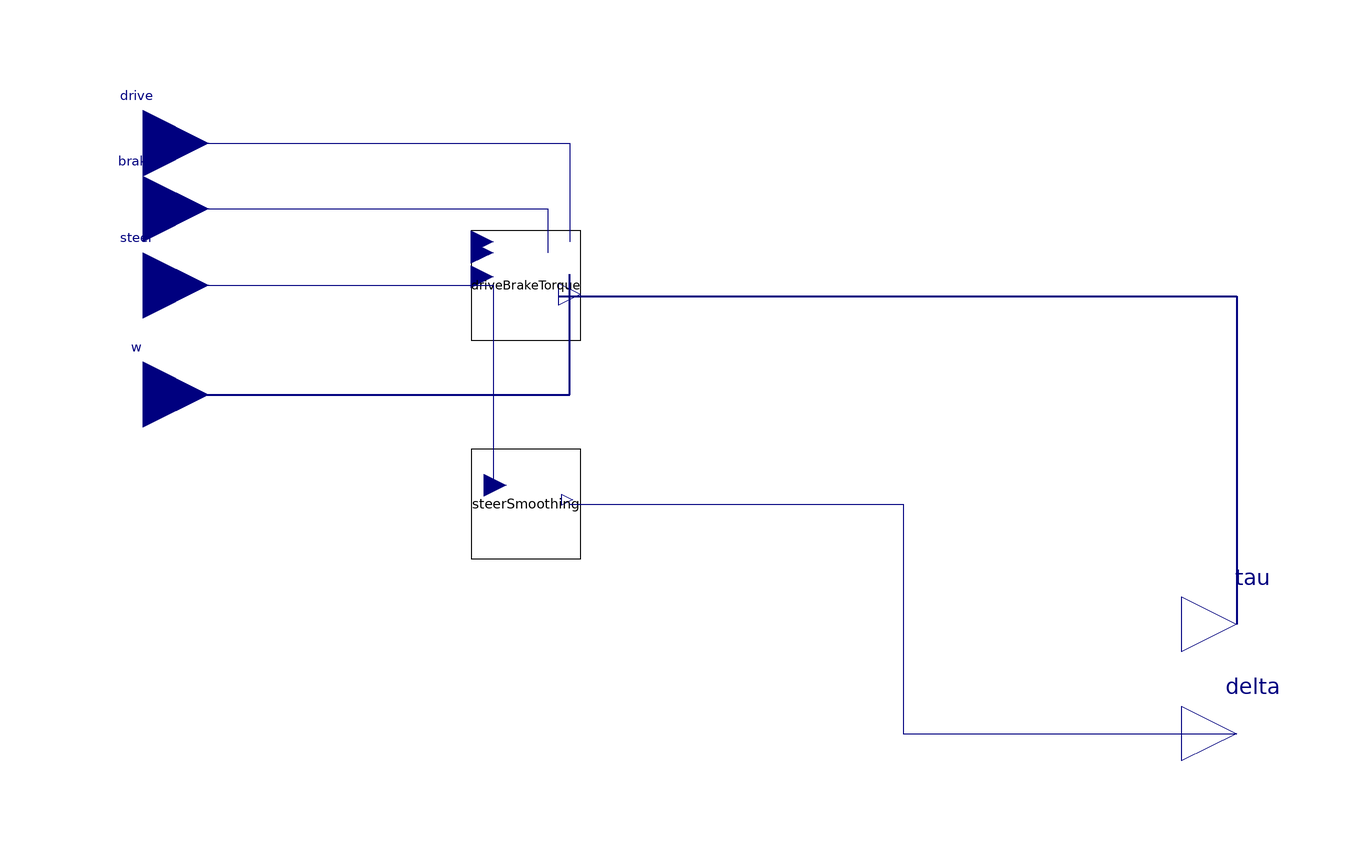

Above is the diagram view of the following Modelica model: its components placed by their Placement annotations and its connect equations drawn as lines.

model RigControllerDriveBrake "RigController with separate drive and brake inputs instead of one throttle"
      Modelica.Blocks.Interfaces.RealInput steer annotation(
        Placement(transformation(origin = {-100, 70}, extent = {{-12, -12}, {12, 12}}), iconTransformation(origin = {-80, 25}, extent = {{-20, -20}, {20, 20}})));
      Modelica.Blocks.Interfaces.RealInput drive "0 .. 1" annotation(
        Placement(transformation(origin = {-100, 96}, extent = {{-12, -12}, {12, 12}}), iconTransformation(origin = {-80, 75}, extent = {{-20, -20}, {20, 20}})));
      Modelica.Blocks.Interfaces.RealInput brake "0 .. 1" annotation(
        Placement(transformation(origin = {-100, 84}, extent = {{-12, -12}, {12, 12}}), iconTransformation(origin = {-80, 50}, extent = {{-20, -20}, {20, 20}})));
      DriveBrakeTorque driveBrakeTorque annotation(
        Placement(transformation(origin = {-30, 70}, extent = {{-10, -10}, {10, 10}})));
      SteerSmoothing steerSmoothing annotation(
        Placement(transformation(origin = {-30, 30}, extent = {{-10, -10}, {10, 10}})));
      Modelica.Blocks.Interfaces.RealInput w[4](each unit = "rad/s") "wheel speeds" annotation(
        Placement(transformation(origin = {-100, 50}, extent = {{-12, -12}, {12, 12}}), iconTransformation(origin = {-80, 95}, extent = {{-20, -20}, {20, 20}})));
      Modelica.Blocks.Interfaces.RealOutput tau[4](each unit = "N.m") "torque demand" annotation(
        Placement(transformation(origin = {100, 8}, extent = {{-10, -10}, {10, 10}}), iconTransformation(origin = {100, -50}, extent = {{-10, -10}, {10, 10}})));
      Modelica.Blocks.Interfaces.RealOutput delta(unit = "rad") annotation(
        Placement(transformation(origin = {100, -12}, extent = {{-10, -10}, {10, 10}}), iconTransformation(origin = {82, -22}, extent = {{-10, -10}, {10, 10}})));
    equation
      connect(steer, steerSmoothing.uSteer) annotation(
        Line(points = {{-100, 70}, {-36, 70}, {-36, 34}}, color = {0, 0, 127}));
      connect(drive, driveBrakeTorque.uDrive) annotation(
        Line(points = {{-100, 96}, {-22, 96}, {-22, 78}}, color = {0, 0, 127}));
      connect(brake, driveBrakeTorque.uBrake) annotation(
        Line(points = {{-100, 84}, {-26, 84}, {-26, 76}}, color = {0, 0, 127}));
      connect(w, driveBrakeTorque.w) annotation(
        Line(points = {{-100, 50}, {-22, 50}, {-22, 72}}, color = {0, 0, 127}, thickness = 0.5));
      connect(steerSmoothing.delta, delta) annotation(
        Line(points = {{-22, 30}, {39, 30}, {39, -12}, {100, -12}}, color = {0, 0, 127}));
      connect(driveBrakeTorque.tau, tau) annotation(
        Line(points = {{-24, 68}, {100, 68}, {100, 8}}, color = {0, 0, 127}, thickness = 0.5));
      annotation(
        Icon(coordinateSystem(preserveAspectRatio = true, extent = {{-100, -100}, {100, 100}}), graphics = {Rectangle(extent = {{-100, -100}, {100, 100}}, lineColor = {0, 0, 0}, fillColor = {255, 255, 255}, fillPattern = FillPattern.Solid), Bitmap(extent = {{-90, -90}, {90, 90}}, fileName = "modelica://AlyssaModel/Resources/Images/pcb icon.png"), Text(extent = {{-100, -135}, {100, -105}}, textString = "%name")}));
    end RigControllerDriveBrake;